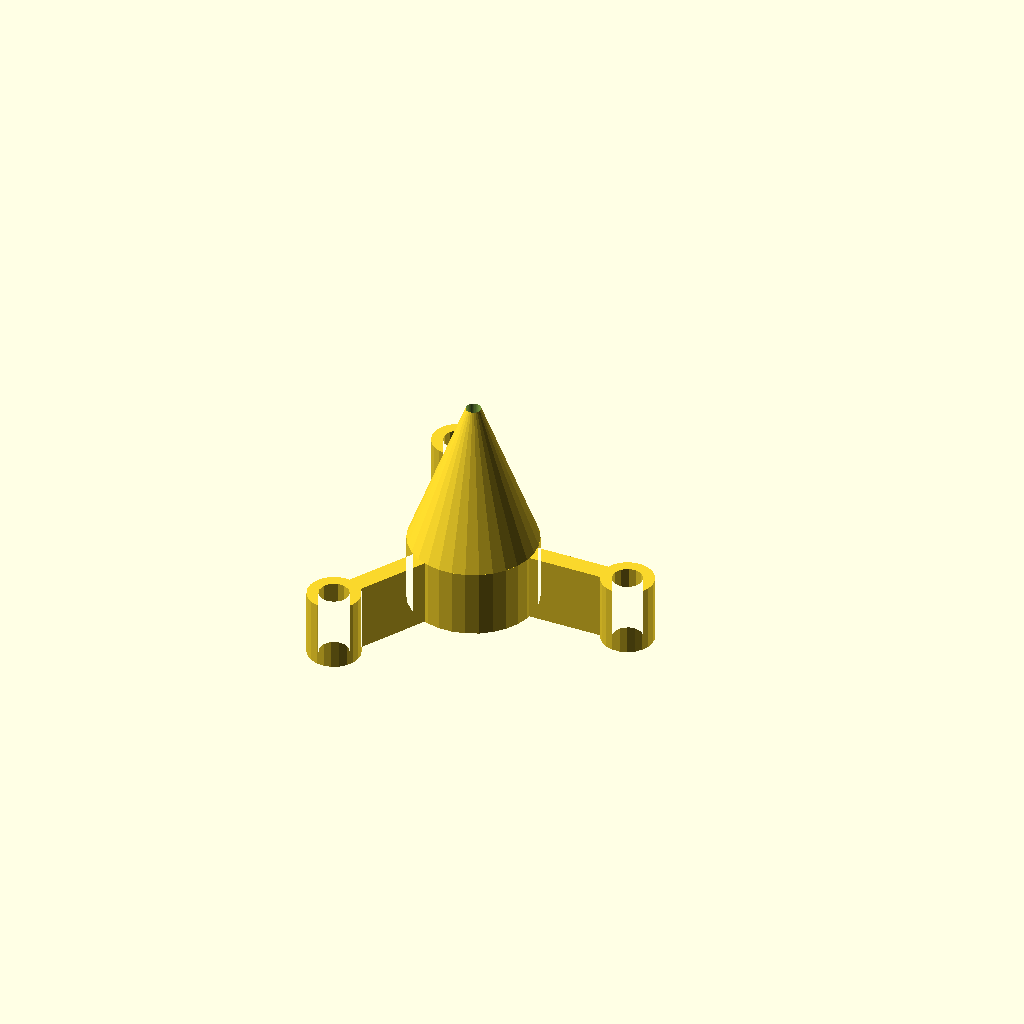
Cell 1 — every parameter at its default value.
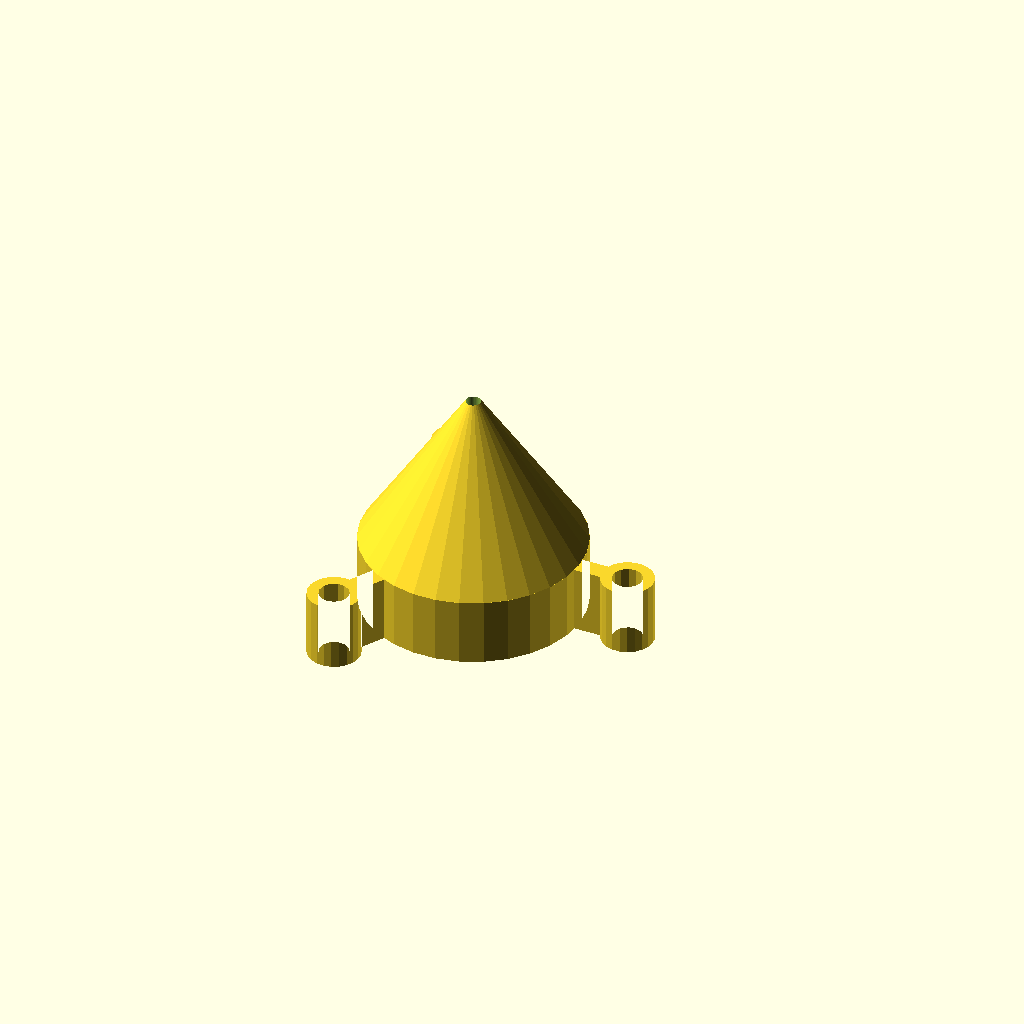
Cell 2: the same model with real_cap_diameter = 50.
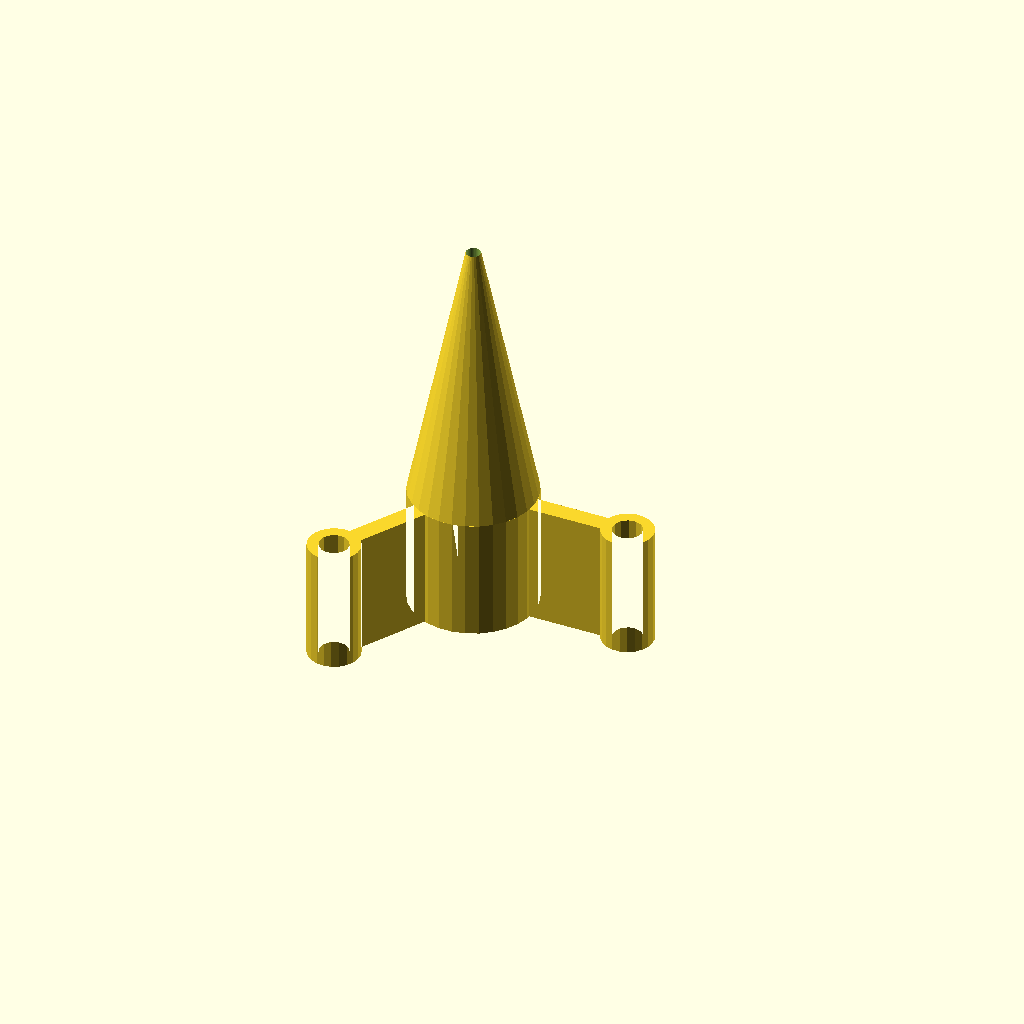
Cell 3: the same model with cap_height = 30.
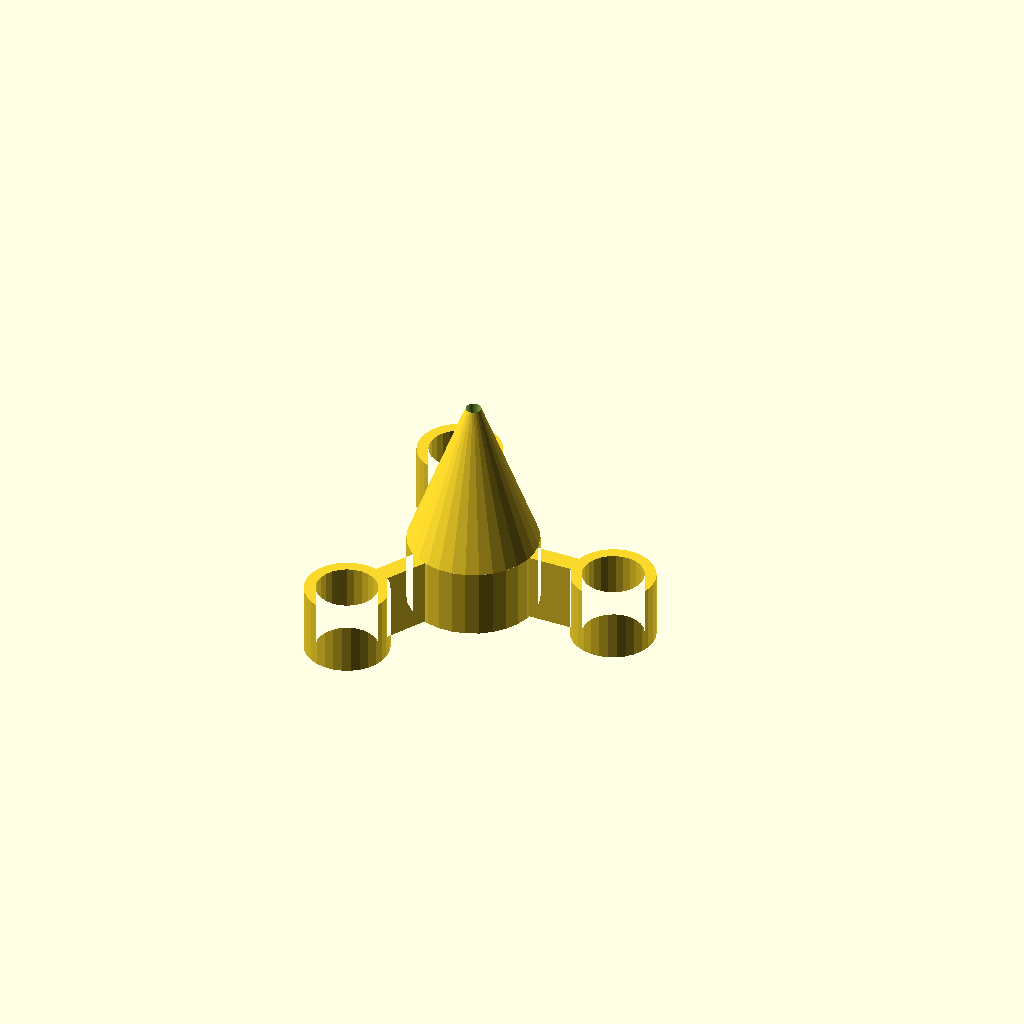
Cell 4: diameter_of_landscaping_nails = 16 (everything else at default).
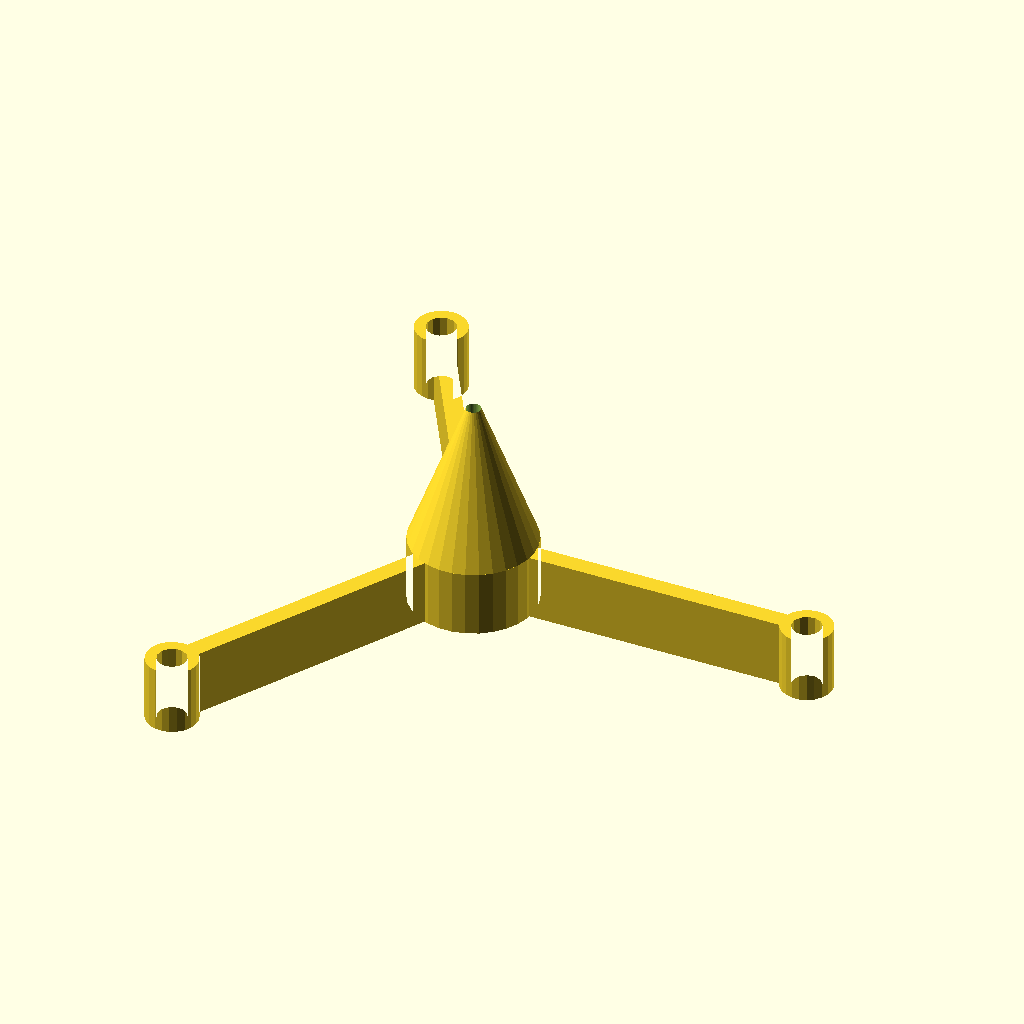
Cell 5: wingspan = 200 (everything else at default).
One fixed orthographic camera (rotation 55°, 0°, 25°; colour scheme Cornfield) for every cell.
The OpenSCAD source (inputs/thingiverse/files/thing-2185060/files/automatic-plant-waterer.scad):
//Watering For soda bottle
//Ari Diacou
//March 2017
/*/////////////////////// Instructions ////////////////////////////
This automatic waterer uses bottle with a screw on cap. The cap is glued into the base, and then a hole is popped in the cap (with a drill or nail) the base is nailed into the ground near one of your plants. The bottle is filled with water, and then screwed in upside down into the cap. 
1. Take measurements of the cap height, cap diameter, and landscaping nail diameter. Puch those into Customizer/OpenSCAD file.
2. Render/Export.
3. Print with supports. You should only need them for the overhang for the cap.
4. Remove supports.
5. With a nail or drill bit, make a hole in the cap of your bottle.
6. Place glue (anything waterproof: Wood Glue, silicone caulk, Goop, superglue gel, PVC pipe cement, avoid: white/PVA/school glue, gorilla glue, might work: tacky glue, contact cement) on sides of cap, base overhang (not in the funnel), and on sides of the cap recess in the base.
7. Place cap into the base, swirl around so you have an even distribution of glue in the gap between the cap and the base. Wipe away excess glue with a damp paper towel/napkin/tissue.
8. Turn upside down onto some Saran wrap or aluminum foil, wipe away excess glue with a damp paper towel/napkin/tissue, and allow the glue to cure per manufacturers instructions.
9. Remove the base from your drying sheet.
10. Place the base, cone side down, near the plant you want to water. It should be close enough to the plant, that the water will go to the roots, but far enough away that you can (un)screw the bottle from the base without interfering with the plant as it grows.
11. Fit the landscaping nails into the holes in the nacelles, and happer them into the ground, making sure the base is level.
12. Fill the bottle with water.
13. Turn the bottle over and screw it into the base.

FAQ/Troubleshooting:
1. How does it work? As the soil dries out, water from the bottle will displace air in the soil, and water the soil. When the soil is saturated, there will be no air to bubble up the bottle and displace water in the bottle. If the seal between the bottle and the cap is air tight, this should keep the soil at a constant moisture.
2. It's not working, no water is coming out. Either you forgot to tap a hole in the cap, or glue clogged the funnel. Drill a hole from the cap to the tip.
3. It's not working, there is a small wet patch, but the plant isn't getting it. Your plant could be too far away (>12”), the hole in your cap could be too small, or your soil has too much clay in it.
4. Water spills out the top of the base. The seal between the cap and the bottle is not good enough. Try screwing it down a bit more, maybe there is some dirt at the bottom of the cap, that prevents a good seal. Maybe your cap has cracked or deformed.
5. I don't drink liquor or soda, because I am a wino. How can I get this to work? I cant help you if you drink boxed wine (although BotaBox is better than Franzia). For wine bottles, maybe try to increase the “cap_height” to somehting like 3 inches. Measure the width of the bottle at this distance down the neck, add 2-4 mm to this. Set this number to the “cap diameter”. Print the base per steps 1-4. Coat the top of the bottle and the neck with Silicone caulk to create a waterproof O-ring. Allow to dry seperately from the base. Once dry, using a very sharp utility knife, cut away excess silicone so that the bottle makes a perfect flat seal with the base. The water will leak out if the bottle gets tilted, allowing air into the base.
6. It's august, my cap is leaking, and it looks all deformed, what happened? You were probably using PLA, not ABS. PLA deforms at a relatively low temperature.

*///////////////////////// Parameters //////////////////////////////
// preview[view:east, tilt:bottom]

//Measure the diameter of the cap of the bottle you will be using
real_cap_diameter=25;
//Measure the height of the cap you will be using
cap_height=15;
//Measure the ones you bought
diameter_of_landscaping_nails=8;
//How wide do you want this to be?
wingspan=100;
//The width of the wings that attach the "nacelles" to the central hub
wing_width=5;
//The thickness of the hub and the nacelles
wall_thickness=3;
//is the number of landscaping spikes that will secure the base
number_of_wings=3;
//The hole for the cap is this much bigger than the cap, to allow for glue volume
tolerance_for_glue=3;
//The hole in the tip that allows the water to flow into the soil
drip_hole_diameter=4;

///////////////////// Derived Parameters //////////////////////////
ep=0.05+0;
cap_diameter=real_cap_diameter+tolerance_for_glue;
base_height=cap_height+wall_thickness;
nacelle_width=diameter_of_landscaping_nails+2*wall_thickness;
hub_diameter=cap_diameter+2*wall_thickness;
wing_length=wingspan/2-nacelle_width/2;
tip_depth=base_height*2.5;
////////////////////////// Main() /////////////////////////////////
difference(){
    union(){
        tip();
        linear_extrude(base_height)
            base();
        }
    hollow();
    }
    
//////////////////////// Functions ////////////////////////////////
module base(){
    circle(d=hub_diameter);
    for(i=[0:number_of_wings-1])
        rotate([0,0,i*360/number_of_wings]) wing();
    }
    
module hollow(){
    translate([0,0,-ep])
        cylinder(d=cap_diameter,h=cap_height);
    translate([0,0,cap_height-2*ep]) 
        cylinder(d1=cap_diameter-2*wall_thickness,d2=0,h=tip_depth-2*wall_thickness);
    cylinder(d=drip_hole_diameter,h=1.01*(tip_depth+base_height),$fn=40);
    }
    
module tip(){
    translate([0,0,base_height-ep]) 
        cylinder(d1=hub_diameter,d2=0,h=tip_depth);
    }    

module wing(){
        difference(){
            union(){
                translate([0,-wing_width/2]) 
                    square([wing_length,wing_width]);
                translate([wing_length,0]) 
                    circle(d=nacelle_width);
                }
            translate([wing_length,0]) circle(d=diameter_of_landscaping_nails);
            }
    }
Parameter table extracted from the source (name, type, default, range or options):
real_cap_diameter: number, default 25
cap_height: number, default 15
diameter_of_landscaping_nails: number, default 8
wingspan: number, default 100
wing_width: number, default 5
wall_thickness: number, default 3
number_of_wings: number, default 3
tolerance_for_glue: number, default 3
drip_hole_diameter: number, default 4
